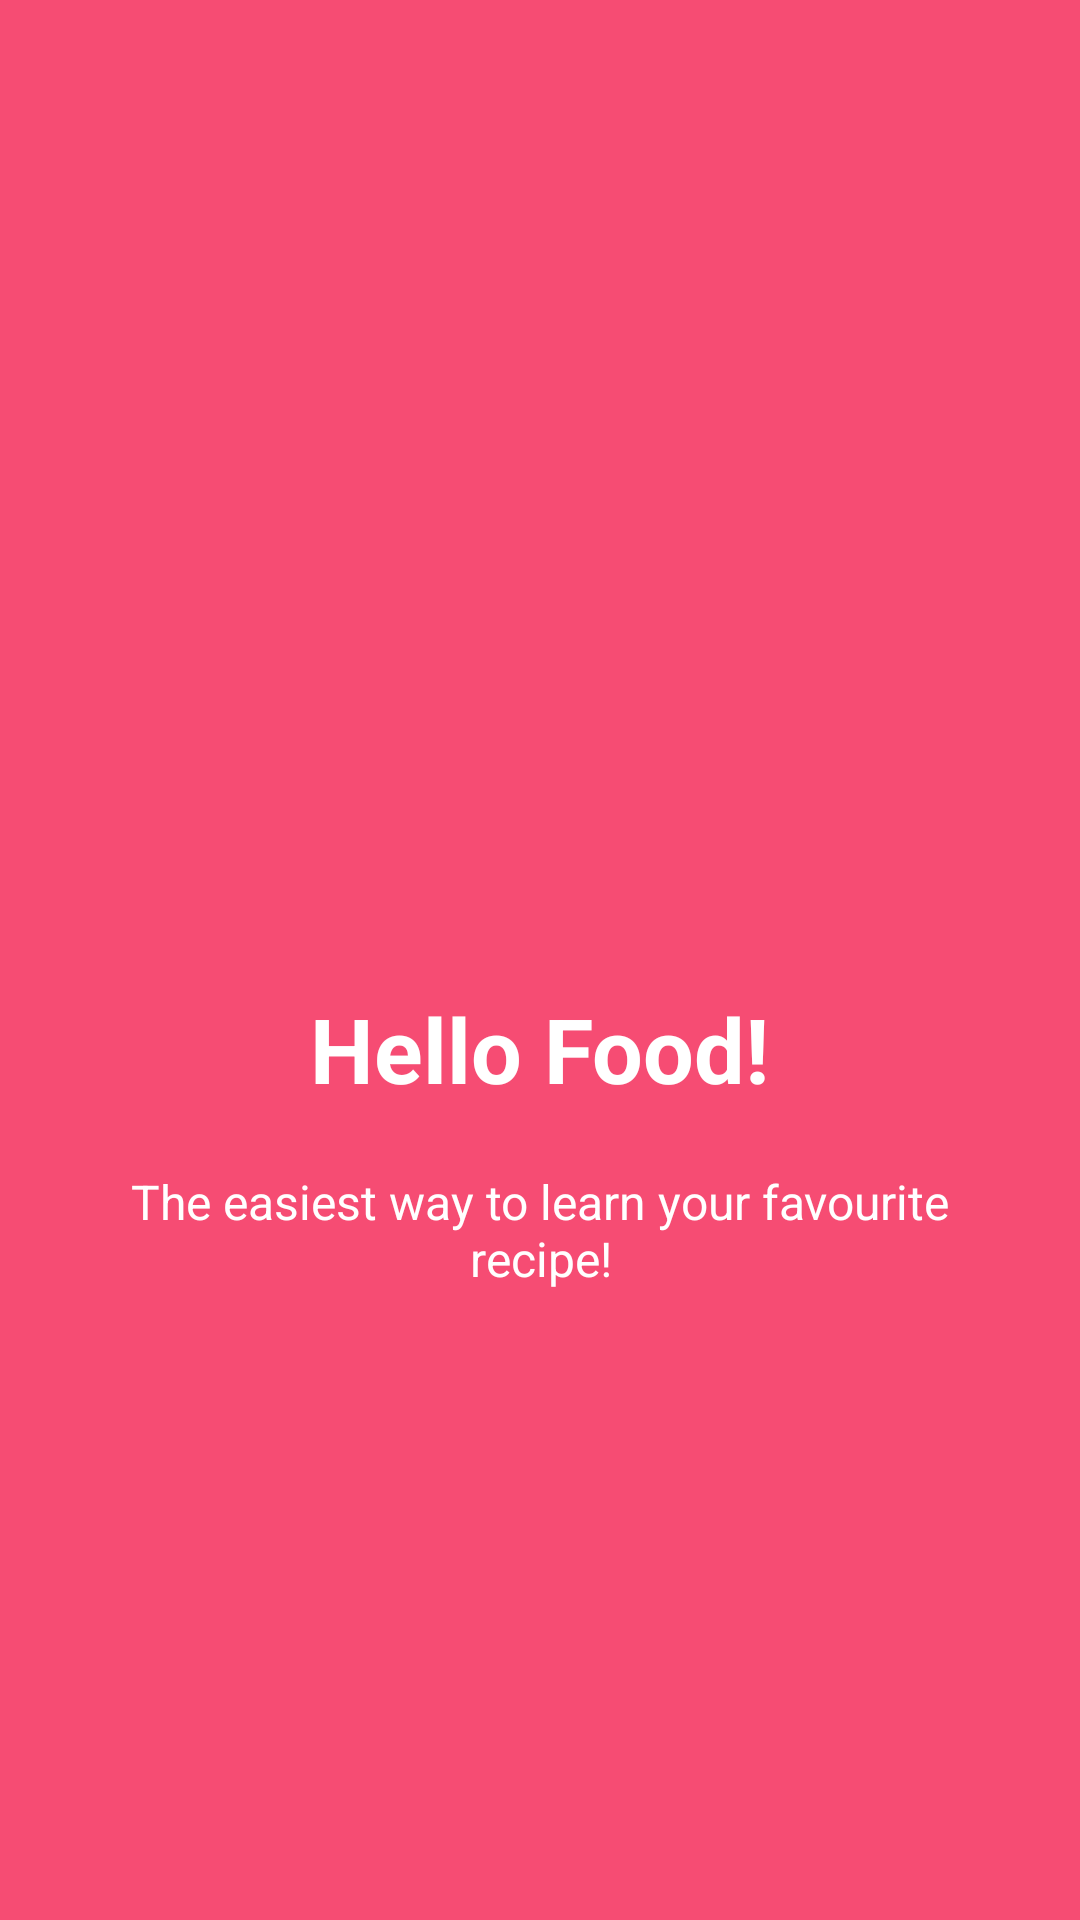

The Android layout XML behind this screen, and the referenced resources:
<!-- AndroidManifest.xml: application theme AppTheme -->
<!-- res/layout/welcome_slide1.xml -->
<?xml version="1.0" encoding="utf-8"?>
<RelativeLayout xmlns:android="http://schemas.android.com/apk/res/android"
    xmlns:tools="http://schemas.android.com/tools"
    android:layout_width="match_parent"
    android:layout_height="match_parent"
    android:background="@color/bg_screen1"
    tools:ignore="Overdraw">

    <LinearLayout
        android:layout_width="wrap_content"
        android:layout_height="wrap_content"
        android:layout_centerInParent="true"
        android:gravity="center_horizontal"
        android:orientation="vertical"
        tools:ignore="UselessParent">

        <ImageView
            android:layout_width="@dimen/img_width_height"
            android:layout_height="@dimen/img_width_height"
            android:src="@drawable/ic_food"
            android:contentDescription="@string/welcome_image" />

        <TextView
            android:layout_width="wrap_content"
            android:layout_height="wrap_content"
            android:text="@string/slide_1_title"
            android:textColor="@android:color/white"
            android:textSize="@dimen/slide_title"
            android:textStyle="bold" />

        <TextView
            android:layout_width="wrap_content"
            android:layout_height="wrap_content"
            android:layout_marginTop="@dimen/margintop_hellofood"
            android:paddingStart="@dimen/desc_padding"
            android:paddingEnd="@dimen/desc_padding"
            android:text="@string/slide_1_desc"
            android:textAlignment="center"
            android:textColor="@android:color/white"
            android:textSize="@dimen/slide_desc" />

    </LinearLayout>
</RelativeLayout>
<!-- resources referenced by this layout -->
<resources>
  <color name="bg_screen1">#f64c73</color>
  <dimen name="desc_padding">40dp</dimen>
  <dimen name="img_width_height">120dp</dimen>
  <dimen name="margintop_hellofood">20dp</dimen>
  <dimen name="slide_desc">16sp</dimen>
  <dimen name="slide_title">30sp</dimen>
  <string name="slide_1_desc">The easiest way to learn your favourite recipe!</string>
  <string name="slide_1_title">Hello Food!</string>
  <string name="welcome_image">Welcome Image</string>
  <style name="AppTheme" parent="Theme.AppCompat.Light.NoActionBar">
          
          <item name="colorPrimary">@color/colorPrimary</item>
          <item name="colorPrimaryDark">@color/colorPrimaryDark</item>
          <item name="colorAccent">@color/colorAccent</item>
          <item name="windowActionBar">false</item>
          <item name="windowNoTitle">true</item>
      </style>
  <color name="colorPrimary">#ef068e</color>
  <color name="colorPrimaryDark">#dc0775</color>
  <color name="colorAccent">#af043e</color>
</resources>
